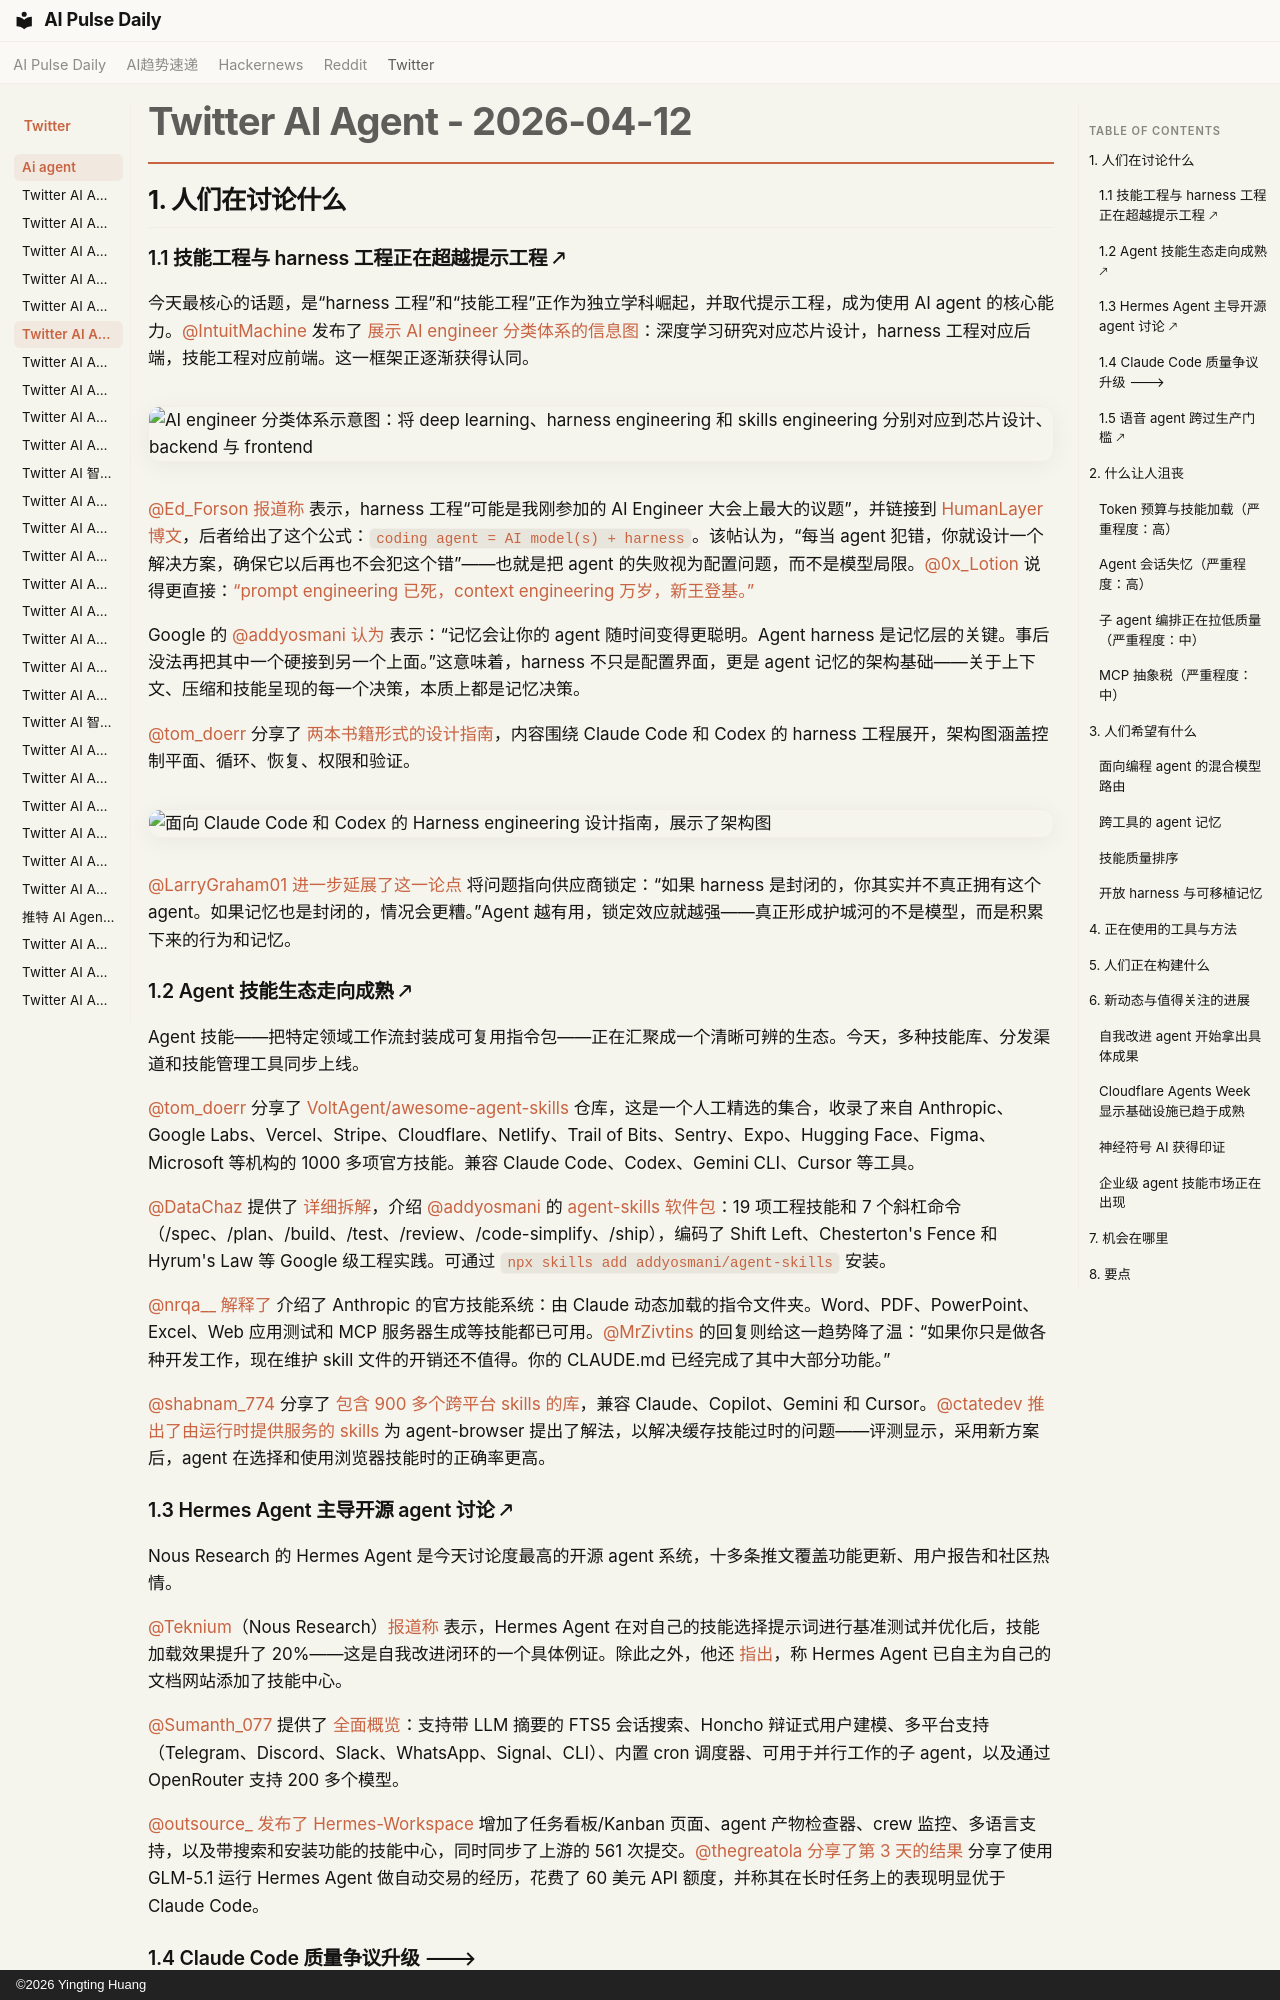

repository: vibewatch/vibewatch.github.io · page: twitter/ai-agent/2026-04-12.zh/index.html · generator: mkdocs · copyright: ©2026 Yingting Huang

# Twitter AI Agent - 2026-04-12

## 1. 人们在讨论什么

### 1.1 技能工程与 harness 工程正在超越提示工程 🡕

今天最核心的话题，是“harness 工程”和“技能工程”正作为独立学科崛起，并取代提示工程，成为使用 AI agent 的核心能力。[@IntuitMachine](https://x.com/IntuitMachine) 发布了 [展示 AI engineer 分类体系的信息图](https://x.com/IntuitMachine/status/2043279523253272775)：深度学习研究对应芯片设计，harness 工程对应后端，技能工程对应前端。这一框架正逐渐获得认同。

![AI engineer 分类体系示意图：将 deep learning、harness engineering 和 skills engineering 分别对应到芯片设计、backend 与 frontend](https://pbs.twimg.com/media/HFsv49EXQAALhVF.jpg)

[@Ed_Forson](https://x.com/Ed_Forson) [报道称](https://x.com/Ed_Forson/status/2043312514054733851) 表示，harness 工程“可能是我刚参加的 AI Engineer 大会上最大的议题”，并链接到 [HumanLayer 博文](https://www.humanlayer.dev/blog/skill-issue-harness-engineering-for-coding-agents)，后者给出了这个公式：`coding agent = AI model(s) + harness`。该帖认为，“每当 agent 犯错，你就设计一个解决方案，确保它以后再也不会犯这个错”——也就是把 agent 的失败视为配置问题，而不是模型局限。[@0x_Lotion](https://x.com/0x_Lotion) 说得更直接：[“prompt engineering 已死，context engineering 万岁，新王登基。”](https://x.com/0x_Lotion/status/2043390558362583347)

Google 的 [@addyosmani](https://x.com/addyosmani) [认为](https://x.com/addyosmani/status/2043447970507686248) 表示：“记忆会让你的 agent 随时间变得更聪明。Agent harness 是记忆层的关键。事后没法再把其中一个硬接到另一个上面。”这意味着，harness 不只是配置界面，更是 agent 记忆的架构基础——关于上下文、压缩和技能呈现的每一个决策，本质上都是记忆决策。

[@tom_doerr](https://x.com/tom_doerr) 分享了 [两本书籍形式的设计指南](https://x.com/tom_doerr/status/2043058759459565823)，内容围绕 Claude Code 和 Codex 的 harness 工程展开，架构图涵盖控制平面、循环、恢复、权限和验证。

![面向 Claude Code 和 Codex 的 Harness engineering 设计指南，展示了架构图](https://pbs.twimg.com/media/HFpnHYqaEAAsJ8p.png)

[@LarryGraham01](https://x.com/LarryGraham01) [进一步延展了这一论点](https://x.com/LarryGraham01/status/2043347226714337705) 将问题指向供应商锁定：“如果 harness 是封闭的，你其实并不真正拥有这个 agent。如果记忆也是封闭的，情况会更糟。”Agent 越有用，锁定效应就越强——真正形成护城河的不是模型，而是积累下来的行为和记忆。

### 1.2 Agent 技能生态走向成熟 🡕

Agent 技能——把特定领域工作流封装成可复用指令包——正在汇聚成一个清晰可辨的生态。今天，多种技能库、分发渠道和技能管理工具同步上线。

[@tom_doerr](https://x.com/tom_doerr) 分享了 [VoltAgent/awesome-agent-skills](https://x.com/tom_doerr/status/2043337768021934091) 仓库，这是一个人工精选的集合，收录了来自 Anthropic、Google Labs、Vercel、Stripe、Cloudflare、Netlify、Trail of Bits、Sentry、Expo、Hugging Face、Figma、Microsoft 等机构的 1000 多项官方技能。兼容 Claude Code、Codex、Gemini CLI、Cursor 等工具。

[@DataChaz](https://x.com/DataChaz) 提供了 [详细拆解](https://x.com/DataChaz/status/2043246635996807300)，介绍 [@addyosmani](https://x.com/addyosmani) 的 [agent-skills 软件包](https://github.com/addyosmani/agent-skills)：19 项工程技能和 7 个斜杠命令（/spec、/plan、/build、/test、/review、/code-simplify、/ship），编码了 Shift Left、Chesterton's Fence 和 Hyrum's Law 等 Google 级工程实践。可通过 `npx skills add addyosmani/agent-skills` 安装。

[@nrqa__](https://x.com/nrqa__) [解释了](https://x.com/nrqa__/status/2043366056719462565) 介绍了 Anthropic 的官方技能系统：由 Claude 动态加载的指令文件夹。Word、PDF、PowerPoint、Excel、Web 应用测试和 MCP 服务器生成等技能都已可用。[@MrZivtins](https://x.com/MrZivtins) 的回复则给这一趋势降了温：“如果你只是做各种开发工作，现在维护 skill 文件的开销还不值得。你的 CLAUDE.md 已经完成了其中大部分功能。”

[@shabnam_774](https://x.com/shabnam_774) 分享了 [包含 900 多个跨平台 skills 的库](https://x.com/shabnam_774/status/2043453339808223515)，兼容 Claude、Copilot、Gemini 和 Cursor。[@ctatedev](https://x.com/ctatedev) [推出了由运行时提供服务的 skills](https://x.com/ctatedev/status/2043394886301327400) 为 agent-browser 提出了解法，以解决缓存技能过时的问题——评测显示，采用新方案后，agent 在选择和使用浏览器技能时的正确率更高。
